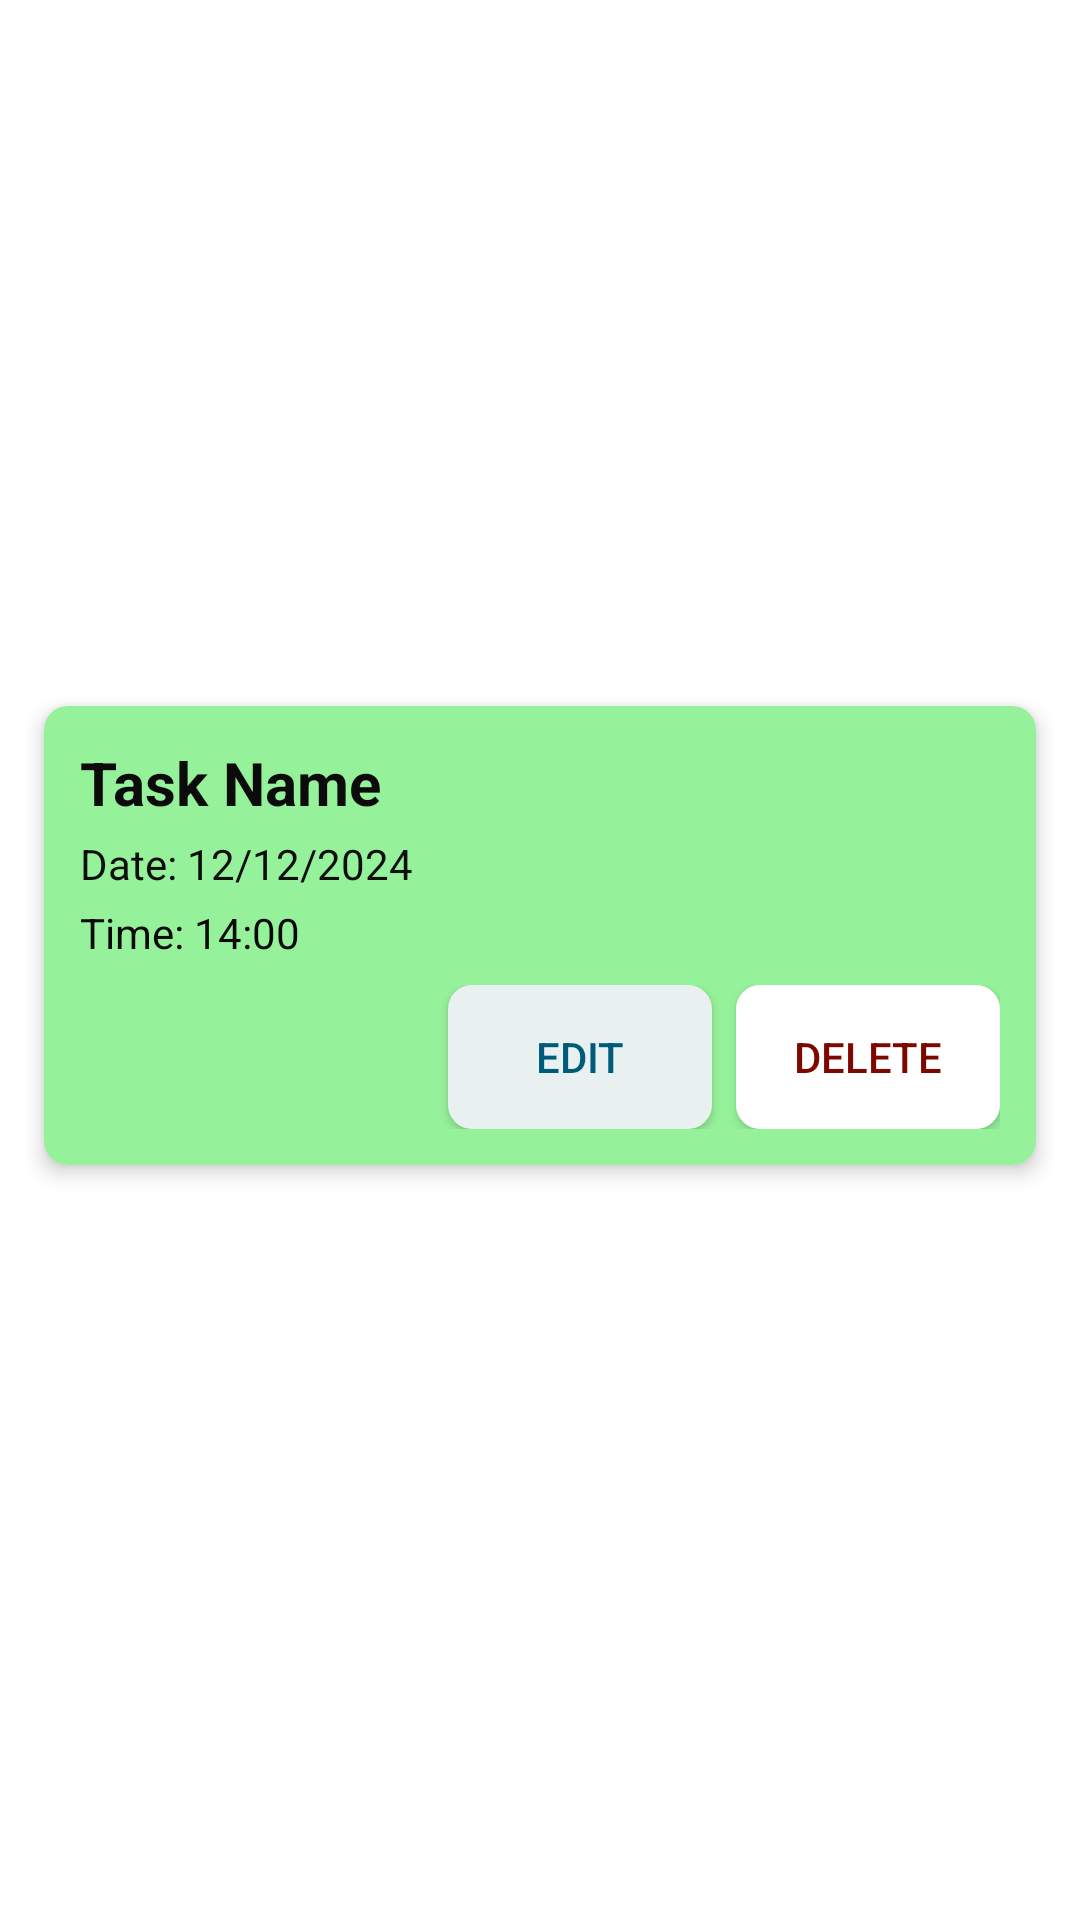

Reconstruct the res/layout file that produces this screen, plus the resources it refers to.
<!-- AndroidManifest.xml: application theme Theme.AppCompat.Light.DarkActionBar -->
<!-- res/layout/card.xml -->
<LinearLayout xmlns:android="http://schemas.android.com/apk/res/android"
    xmlns:app="http://schemas.android.com/apk/res-auto"
    android:layout_width="match_parent"
    android:layout_height="wrap_content"
    android:gravity="center"
    android:orientation="vertical"
    android:padding="8dp"
    android:background="#FFFFFF">

    <androidx.cardview.widget.CardView
        android:layout_width="match_parent"
        android:layout_height="wrap_content"
        android:layout_marginBottom="16dp"
        app:cardCornerRadius="8dp"
        app:cardElevation="4dp"
        app:cardUseCompatPadding="true">

        <LinearLayout
            android:id="@+id/llRow"
            android:layout_width="match_parent"
            android:layout_height="wrap_content"
            android:orientation="vertical"
            android:padding="12dp"
            android:background="#96F29A">

            
            <TextView
                android:id="@+id/taskName"
                android:layout_width="match_parent"
                android:layout_height="wrap_content"
                android:text="Task Name"
                android:textSize="20sp"
                android:textStyle="bold"
                android:textColor="#0B0B0B"
                android:gravity="center_vertical"
                android:layout_gravity="start" />

            
            <TextView
                android:id="@+id/taskDate"
                android:layout_width="match_parent"
                android:layout_height="wrap_content"
                android:text="Date: 12/12/2024"
                android:textSize="14sp"
                android:textColor="#0F0E0E"
                android:gravity="start"
                android:layout_marginTop="4dp" />

            
            <TextView
                android:id="@+id/taskTime"
                android:layout_width="match_parent"
                android:layout_height="wrap_content"
                android:text="Time: 14:00"
                android:textSize="14sp"
                android:textColor="#090909"
                android:gravity="start"
                android:layout_marginTop="4dp" />



            
            <TextView
                android:id="@+id/taskDetails"
                android:layout_width="match_parent"
                android:layout_height="wrap_content"
                android:text="Details about the task."
                android:textSize="14sp"
                android:textColor="#6B6B6B"
                android:visibility="gone" />

            
            <LinearLayout
                android:layout_width="match_parent"
                android:layout_height="wrap_content"
                android:orientation="horizontal"
                android:gravity="end"
                android:layout_marginTop="8dp">

                
                <Button
                    android:id="@+id/editTask"
                    android:layout_width="wrap_content"
                    android:layout_height="wrap_content"
                    android:layout_marginEnd="8dp"
                    android:background="@drawable/button_edit_bg"
                    android:text="Edit"
                    android:textColor="#005A7A"
                    android:textSize="14sp" />

                
                <Button
                    android:id="@+id/deleteTask"
                    android:layout_width="wrap_content"
                    android:layout_height="wrap_content"
                    android:background="@drawable/button_delete_bg"
                    android:text="Delete"
                    android:textColor="#7C0800"
                    android:textSize="14sp" />
            </LinearLayout>
        </LinearLayout>
    </androidx.cardview.widget.CardView>
</LinearLayout>
<!-- resources referenced by this layout -->
<resources>
  <!-- drawable button_delete_bg (drawable) -->
  <?xml version="1.0" encoding="utf-8"?>
  <shape xmlns:android="http://schemas.android.com/apk/res/android">
      <gradient
          android:startColor="#FF0000"
      android:endColor="#80FF0000"
      android:angle="45" />
  
      <corners android:radius="8dp"/>
  
      <solid android:color="#FFFFFF" />
  </shape>
  <!-- drawable button_edit_bg (drawable) -->
  <?xml version="1.0" encoding="utf-8"?>
  <selector xmlns:android="http://schemas.android.com/apk/res/android">
      <item android:state_pressed="true">
          <shape android:shape="rectangle">
              <solid android:color="#FFFFFF" /> 
              <corners android:radius="8dp" />
          </shape>
      </item>
      <item>
          <shape android:shape="rectangle">
              <solid android:color="#E8F0F0" /> 
              <corners android:radius="8dp" />
          </shape>
      </item>
  </selector>
</resources>
